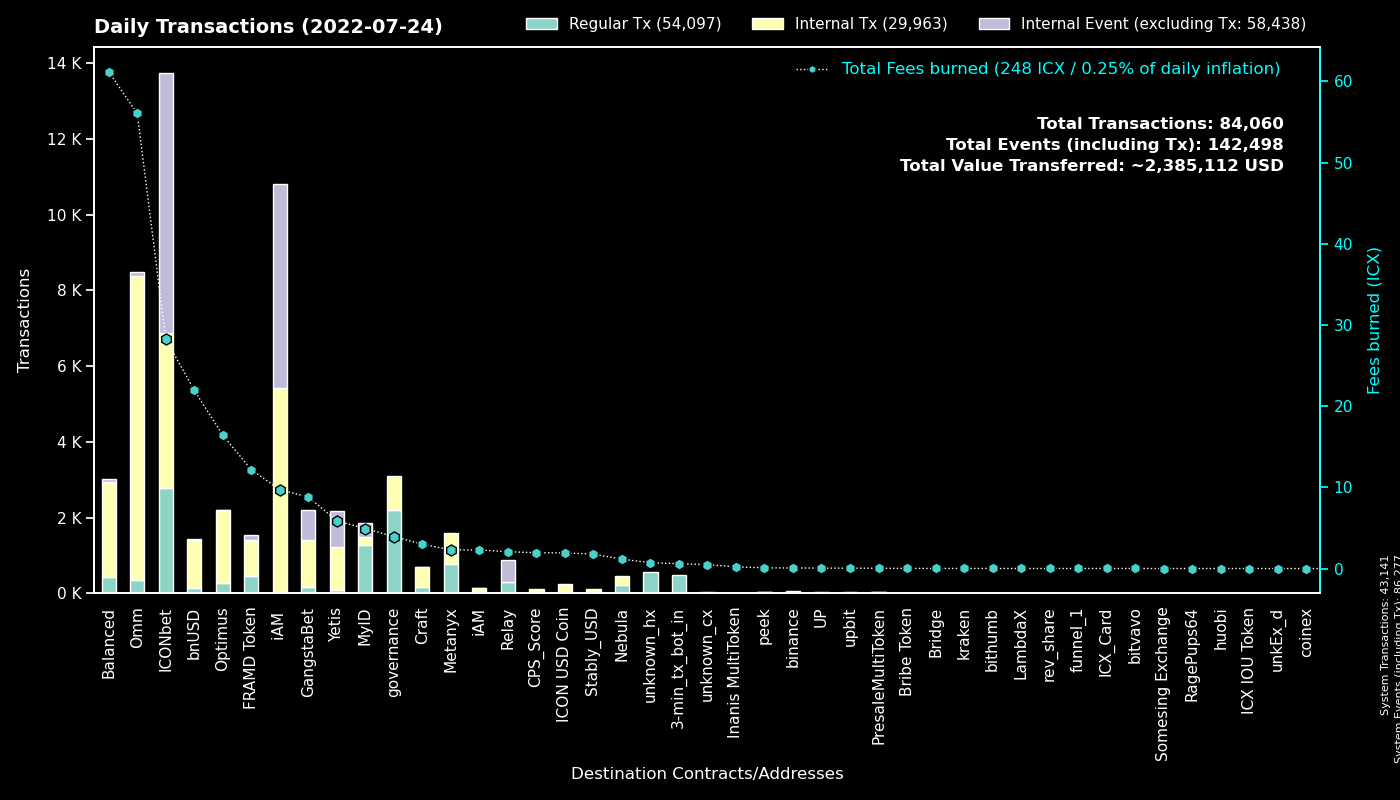

The file beside this chart, header and first rows:
to, Fees burned, Regular Tx, to_def, Internal Tx, Internal Event (excluding Tx), group
0, 0.0, 43135, System, 6, 43136, System
cxd47f7d943ad76a0403210501dab03d4daf1f68…, 24.75, 2540, ICONbet? Blackjack, 3272, 6445, ICONbet
cx00000000000000000000000000000000000000…, 3.943, 2198, governance, 909, 0, governance
cx369a5f4ce4f4648dfc96ba0c8229be0693b4ec…, 2.302, 776, Metanyx, 816, 0, Metanyx
hx92b7608c53825241069a280982c4d92e1b228c…, 1.143, 719, MyID_related_2, 0, 0, MyID
hx11de4e28be4845de3ea392fd8d758655bf766c…, 0.6, 480, 3-min_tx_bot_in, 0, 0, 3-min_tx_bot_in
cx2aa9b28a657e3121b75d3d4fe65e569398645d…, 12.17, 452, FRAMD Token, 947, 152, FRAMD Token
cx9e3cadcc1a4be3323ea23371b84575abb32703…, 0.723, 352, MyID_1, 0, 352, MyID
cx087b4164a87fdfb7b714f3bafe9dfb050fd6b1…, 2.076, 297, Relay_1, 0, 585, Relay
cxcb455f26a2c01c686fa7f30e1e3661642dd53c…, 32.84, 178, omm_lending, 6533, 0, Omm
cx694e8c9f1a05c8c3719f30d46b97697960e428…, 1.523, 162, MyID_2, 162, 0, MyID
cx88fd7df7ddff82f7cc735c871dc519838cb235…, 21.96, 148, bnUSD, 1264, 35, bnUSD
cx1a29259a59f463a67bb2ef84398b30ca56b583…, 18.04, 134, omm_token, 863, 76, Omm
cx203d9cd2a669be67177e997b8948ce2c35caff…, 26.58, 122, balanced_dividends, 801, 0, Balanced
cx2dc662031f3d62bcdba4f63e9bf827767c8475…, 1.684, 109, GangstaBet Skill, 761, 777, GangstaBet
cx85954d0dae92b63bf5cba03a59ca4ffe687bad…, 0.7544, 103, NebulaMultiToken, 106, 0, Nebula
cx57d7acf8b5114b787ecdd99ca460c2272e4d91…, 0.3873, 103, NebulaPlanetToken, 132, 0, Nebula
cx299d88908ab371d586c8dfe0ed42899a899e6e…, 1.098, 94, ICONbet? Levels, 358, 94, ICONbet
cxaa99a164586883eed0322d62a31946dfa9491f…, 5.223, 91, optimus_rewards, 338, 2, Optimus
cx30f18d26f45d990112a4cd4825c0b79af73aac…, 5.885, 90, Yetis, 1146, 933, Yetis
cxf61cd5a45dc9f91c15aa65831a30a90d59a096…, 7.392, 87, balanced_baln, 397, 22, Balanced
cx10d59e8103ab44635190bd4139dbfd682fa2d0…, 5.628, 78, balanced_rewards, 279, 0, Balanced
cx9c4698411c6d9a780f605685153431dcda0460…, 0.5843, 72, Auction, 230, 3, Craft
cx2609b924e33ef00b648a409245c7ea394c4678…, 8.512, 66, balanced_sicx, 358, 9, Balanced
cxa0af3165c08318e988cb30993b3048335b94af…, 1.907, 64, optimus_baln, 198, 0, Optimus
cx785d504f44b5d2c8dac04c5a1ecd75f18ee57d…, 2.965, 59, Finance Token, 195, 0, Optimus
hxc4193cda4a75526bf50896ec242d6713bb6b02…, 0.07, 56, binance_hot, 0, 0, binance
cxba62bb61baf8dd8b6a04633fe33806547785a0…, 1.518, 51, MyID_3, 51, 0, MyID
cx38fd2687b202caf4bd1bda55223578f39dbb65…, 1.287, 50, ICONbet? Mini Roulette(new), 172, 100, ICONbet
cx6139a27c15f1653471ffba0b4b88dc15de7e32…, 7.098, 49, gangstabet_token, 485, 8, GangstaBet
cxb0b6f777fba13d62961ad8ce11be7ef6c4b2bc…, 0.5256, 44, ICONbet? DAOdice(new), 149, 129, ICONbet
cx7ecb16e4c143b95e01d05933c17cb986cfe618…, 0.3867, 43, unknown_cx, 164, 0, Craft
cx21e94c08c03daee80c25d8ee3ea22a20786ec2…, 10.46, 41, Balanced Router, 471, 40, Balanced
cx7b1843b7ef5368a080ccf59c0a9d1bdec474f9…, 1.352, 38, optimus_dividends, 430, 0, Optimus
cx14002628a4599380f391f708843044bc93dce2…, 9.713, 36, iAM Div, 5381, 5394, iAM
cx66d4d90f5f113eba575bf793570135f9b10cec…, 2.419, 33, balanced_loans, 137, 7, Balanced
cxcc711062b732ed14954008da8a5b5193b4d486…, 0.0444, 24, peek_1, 0, 0, peek
cx5d6e1482434085f30660efe30573304d629270…, 0.2517, 23, ICONbet? Baccarat, 80, 78, ICONbet
cx2e6d0fc0eca04965d06038c8406093337f085f…, 1.954, 23, Craft, 119, 1, Craft
cx82c8c091b41413423579445032281bca5ac14f…, 0.05665, 23, Craft, 23, 0, Craft
cxae3034235540b924dfcc1b45836c293dcc82bf…, 1.923, 18, ICON USD Coin, 228, 0, ICON USD Coin
cxeaff5a10cb72bf85965b8b4af3e708ab772b79…, 3.981, 17, Boosted OMM Token, 548, 17, Omm
hx562dc1e2c7897432c298115bc7fbcc3b9d5df2…, 0.01875, 15, upbit_cold, 0, 0, upbit
cxe7c05b43b3832c04735e7f109409ebcb9c19e6…, 2.28, 14, iAM, 125, 4, iAM
cx43e2eec79eb76293c298f2b17aec06097be606…, 0.06745, 13, balanced_staking, 39, 0, Balanced
cxc0b5b52c9f8b4251a47e91dda3bd61e5512cd7…, 0.2634, 12, TapToken, 42, 0, ICONbet
cxbb2871f468a3008f80b08fdde5b8b951583acf…, 1.775, 12, Stably_USD, 111, 0, Stably_USD
hxbb984f278abd66ae2155edbd91f8c87ce98411…, 0.01375, 11, unknown_hx, 0, 0, unknown_hx
cx0cd329f5adddf9496a24f36082785582ab9aa2…, 1.953, 9, OptimusEarn, 387, 0, Optimus
hx6b91c8dea3114de74ecfa85908b875778c2b59…, 0.01125, 9, unknown_hx, 0, 0, unknown_hx
cx9f4ab72f854d3ccdc59aa6f2c3e2215dd62e87…, 1.943, 9, CPS_Score, 98, 0, CPS_Score
cx0cf826b9756e5a69f1f83a7717a2f2d8156940…, 0.05258, 9, uTAP, 34, 0, UP
cxd0d93ab058d3706d3365ae455497f3cdd5bfae…, 0.2098, 8, Inanis MultiToken, 7, 0, Inanis MultiToken
cx841f29ec6ce98b527d49a275e87d427627f1af…, 0.7377, 8, OMM Delegation, 0, 0, Omm
hx68646780e14ee9097085f7280ab137c3633b4b…, 0.01, 8, kraken_hot, 0, 0, kraken
hx0c65769342c65e2206893f855793d33d0732c5…, 0.01, 8, unknown_hx, 0, 0, unknown_hx
hx6d14b2b77a9e73c5d5804d43c7e3c3416648ae…, 0.00875, 7, bithumb_3, 0, 0, bithumb
cxabb70eb88a57be527ad8bd4d31e938278a0ffd…, 0.0747, 7, OptimusFinOMMStaking, 15, 1, Omm
hx8d28bc4d785d331eb4e577135701eb388e9a46…, 0.0075, 6, upbit_hot4, 0, 0, upbit
hx294c5d0699615fc8d92abfe464a2601612d11b…, 0.0075, 6, funnel_1, 0, 0, funnel_1
... 498 more rows
